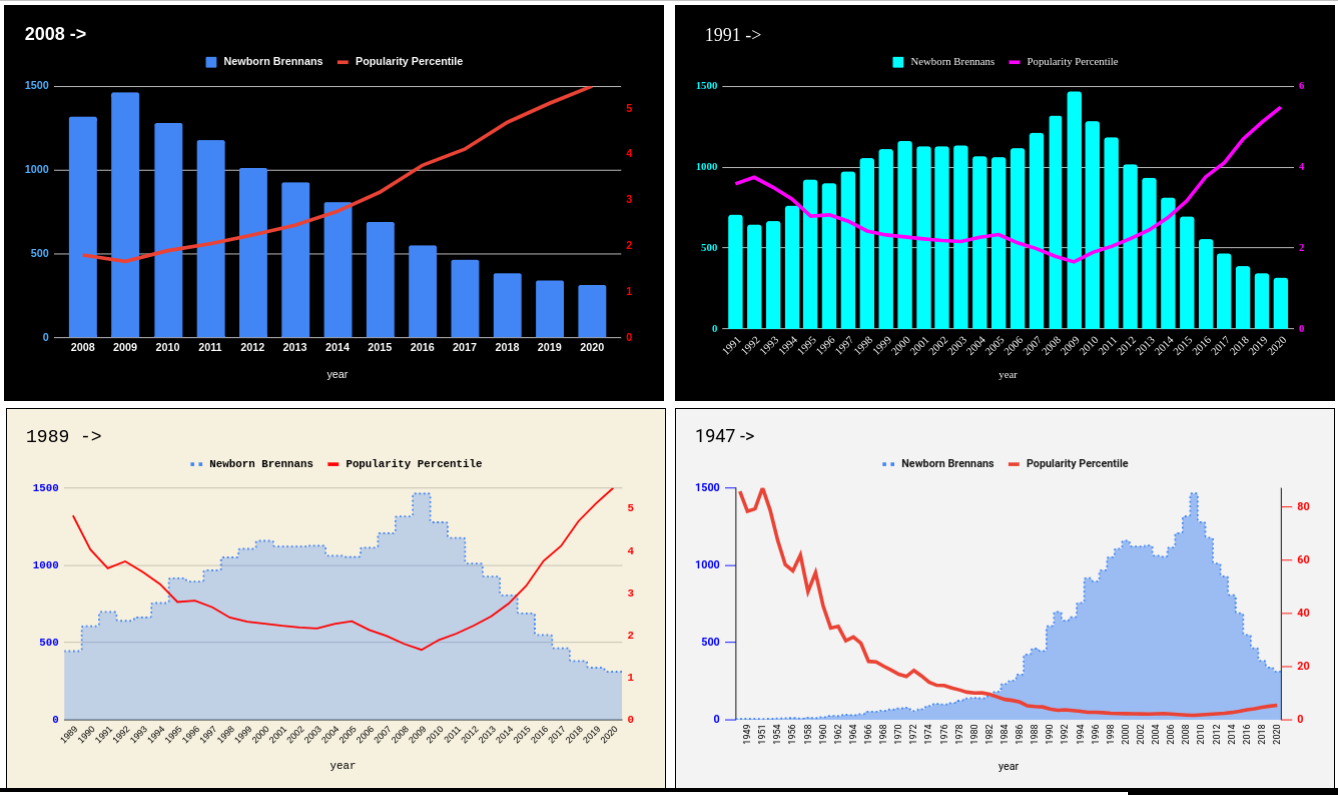

Values plotted in this chart, from the file beside it:
year, brennanes, pctile, ranking
2020, 312, 5.485, 763
2019, 338, 5.113, 720
2018, 381, 4.697, 661
2017, 463, 4.111, 585
2016, 549, 3.758, 533
2015, 689, 3.169, 445
2014, 806, 2.752, 387
2013, 927, 2.448, 344
2012, 1011, 2.233, 318
2011, 1177, 2.042, 293
2010, 1278, 1.893, 270
2009, 1464, 1.659, 241
2008, 1316, 1.799, 263
2007, 1207, 1.987, 286
2006, 1114, 2.13, 299
2005, 1054, 2.334, 312
2004, 1061, 2.269, 300
2003, 1127, 2.164, 276
2002, 1121, 2.187, 273
2001, 1121, 2.227, 274
2000, 1158, 2.277, 276
1999, 1106, 2.325, 270
1998, 1051, 2.423, 274
1997, 967, 2.664, 288
1996, 895, 2.82, 297
1995, 916, 2.789, 288
1994, 756, 3.212, 329
1993, 663, 3.501, 356
1992, 641, 3.749, 368
1991, 698, 3.586, 346
1990, 606, 4.027, 382
1989, 445, 4.833, 446
1988, 460, 4.958, 421
1987, 422, 5.252, 428
1986, 292, 6.656, 521
1985, 253, 7.291, 553
1984, 232, 7.663, 562
1983, 182, 8.624, 633
1982, 152, 9.594, 707
1981, 139, 10.11, 737
1980, 142, 10.09, 736
1979, 138, 10.41, 736
1978, 123, 11.26, 761
1977, 108, 11.95, 819
1976, 99, 12.91, 838
1975, 102, 12.97, 822
1974, 89, 14.14, 849
1973, 69, 16.51, 970
1972, 57, 18.58, 1069
1971, 78, 16.27, 920
1970, 73, 17.13, 930
1969, 66, 18.7, 943
1968, 58, 20.16, 956
1967, 53, 21.79, 992
1966, 53, 22, 998
1965, 36, 28.77, 1272
1964, 30, 31.19, 1433
1963, 32, 29.76, 1375
1962, 24, 35.15, 1626
1961, 25, 34.53, 1607
... 12 more rows
